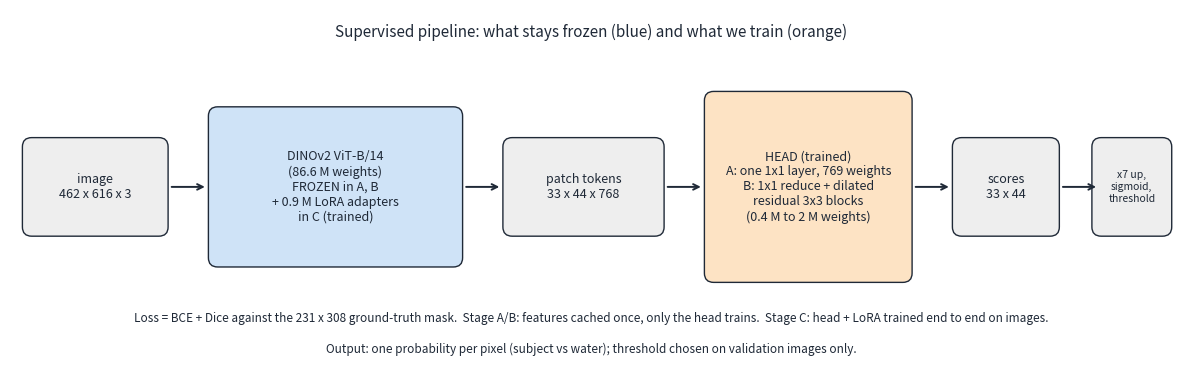

Python code for this plot: (Note: this script raises an exception after producing the figure.)
"""Block diagram of the supervised pipeline -> results/doc_figure_sources/supervised_pipeline.png (copied to docs/figures by src/figures/make_readme_figures.py)"""
from pathlib import Path
import matplotlib; matplotlib.use("Agg")
import matplotlib.pyplot as plt
from matplotlib.patches import FancyBboxPatch
FROZEN, TRAIN, NEUT, INK = "#cfe3f7", "#fde3c4", "#eeeeee", "#1f2937"
fig, ax = plt.subplots(figsize=(15, 4.6)); ax.set_xlim(0, 15); ax.set_ylim(0, 4.6); ax.axis("off")
def box(x, y, w, h, text, color, fs=9):
    ax.add_patch(FancyBboxPatch((x, y), w, h, boxstyle="round,pad=0.04,rounding_size=0.12", fc=color, ec=INK, lw=1))
    ax.text(x + w / 2, y + h / 2, text, ha="center", va="center", fontsize=fs, color=INK)
def arrow(x0, x1, y=2.3):
    ax.annotate("", xy=(x1, y), xytext=(x0, y), arrowprops=dict(arrowstyle="->", color=INK, lw=1.4))
box(0.2, 1.7, 1.8, 1.2, "image\n462 x 616 x 3", NEUT); arrow(2.05, 2.55)
box(2.6, 1.3, 3.2, 2.0, "DINOv2 ViT-B/14\n(86.6 M weights)\nFROZEN in A, B\n+ 0.9 M LoRA adapters\nin C (trained)", FROZEN); arrow(5.85, 6.35)
box(6.4, 1.7, 2.0, 1.2, "patch tokens\n33 x 44 x 768", NEUT); arrow(8.45, 8.95)
box(9.0, 1.1, 2.6, 2.4, "HEAD (trained)\nA: one 1x1 layer, 769 weights\nB: 1x1 reduce + dilated\nresidual 3x3 blocks\n(0.4 M to 2 M weights)", TRAIN); arrow(11.65, 12.15)
box(12.2, 1.7, 1.3, 1.2, "scores\n33 x 44", NEUT); arrow(13.55, 14.05)
box(14.0, 1.7, 0.95, 1.2, "x7 up,\nsigmoid,\nthreshold", NEUT, 7.5)
ax.text(7.5, 4.25, "Supervised pipeline: what stays frozen (blue) and what we train (orange)", ha="center", fontsize=11, color=INK)
ax.text(7.5, 0.55, "Loss = BCE + Dice against the 231 x 308 ground-truth mask.  Stage A/B: features cached once, only the head trains.  "
        "Stage C: head + LoRA trained end to end on images.", ha="center", fontsize=8.5, color=INK)
ax.text(7.5, 0.15, "Output: one probability per pixel (subject vs water); threshold chosen on validation images only.", ha="center", fontsize=8.5, color=INK)
_out = Path(__file__).resolve().parents[2] / "results" / "doc_figure_sources"; _out.mkdir(parents=True, exist_ok=True)
plt.savefig(_out / "supervised_pipeline.png", dpi=130, bbox_inches="tight"); print("ok")
